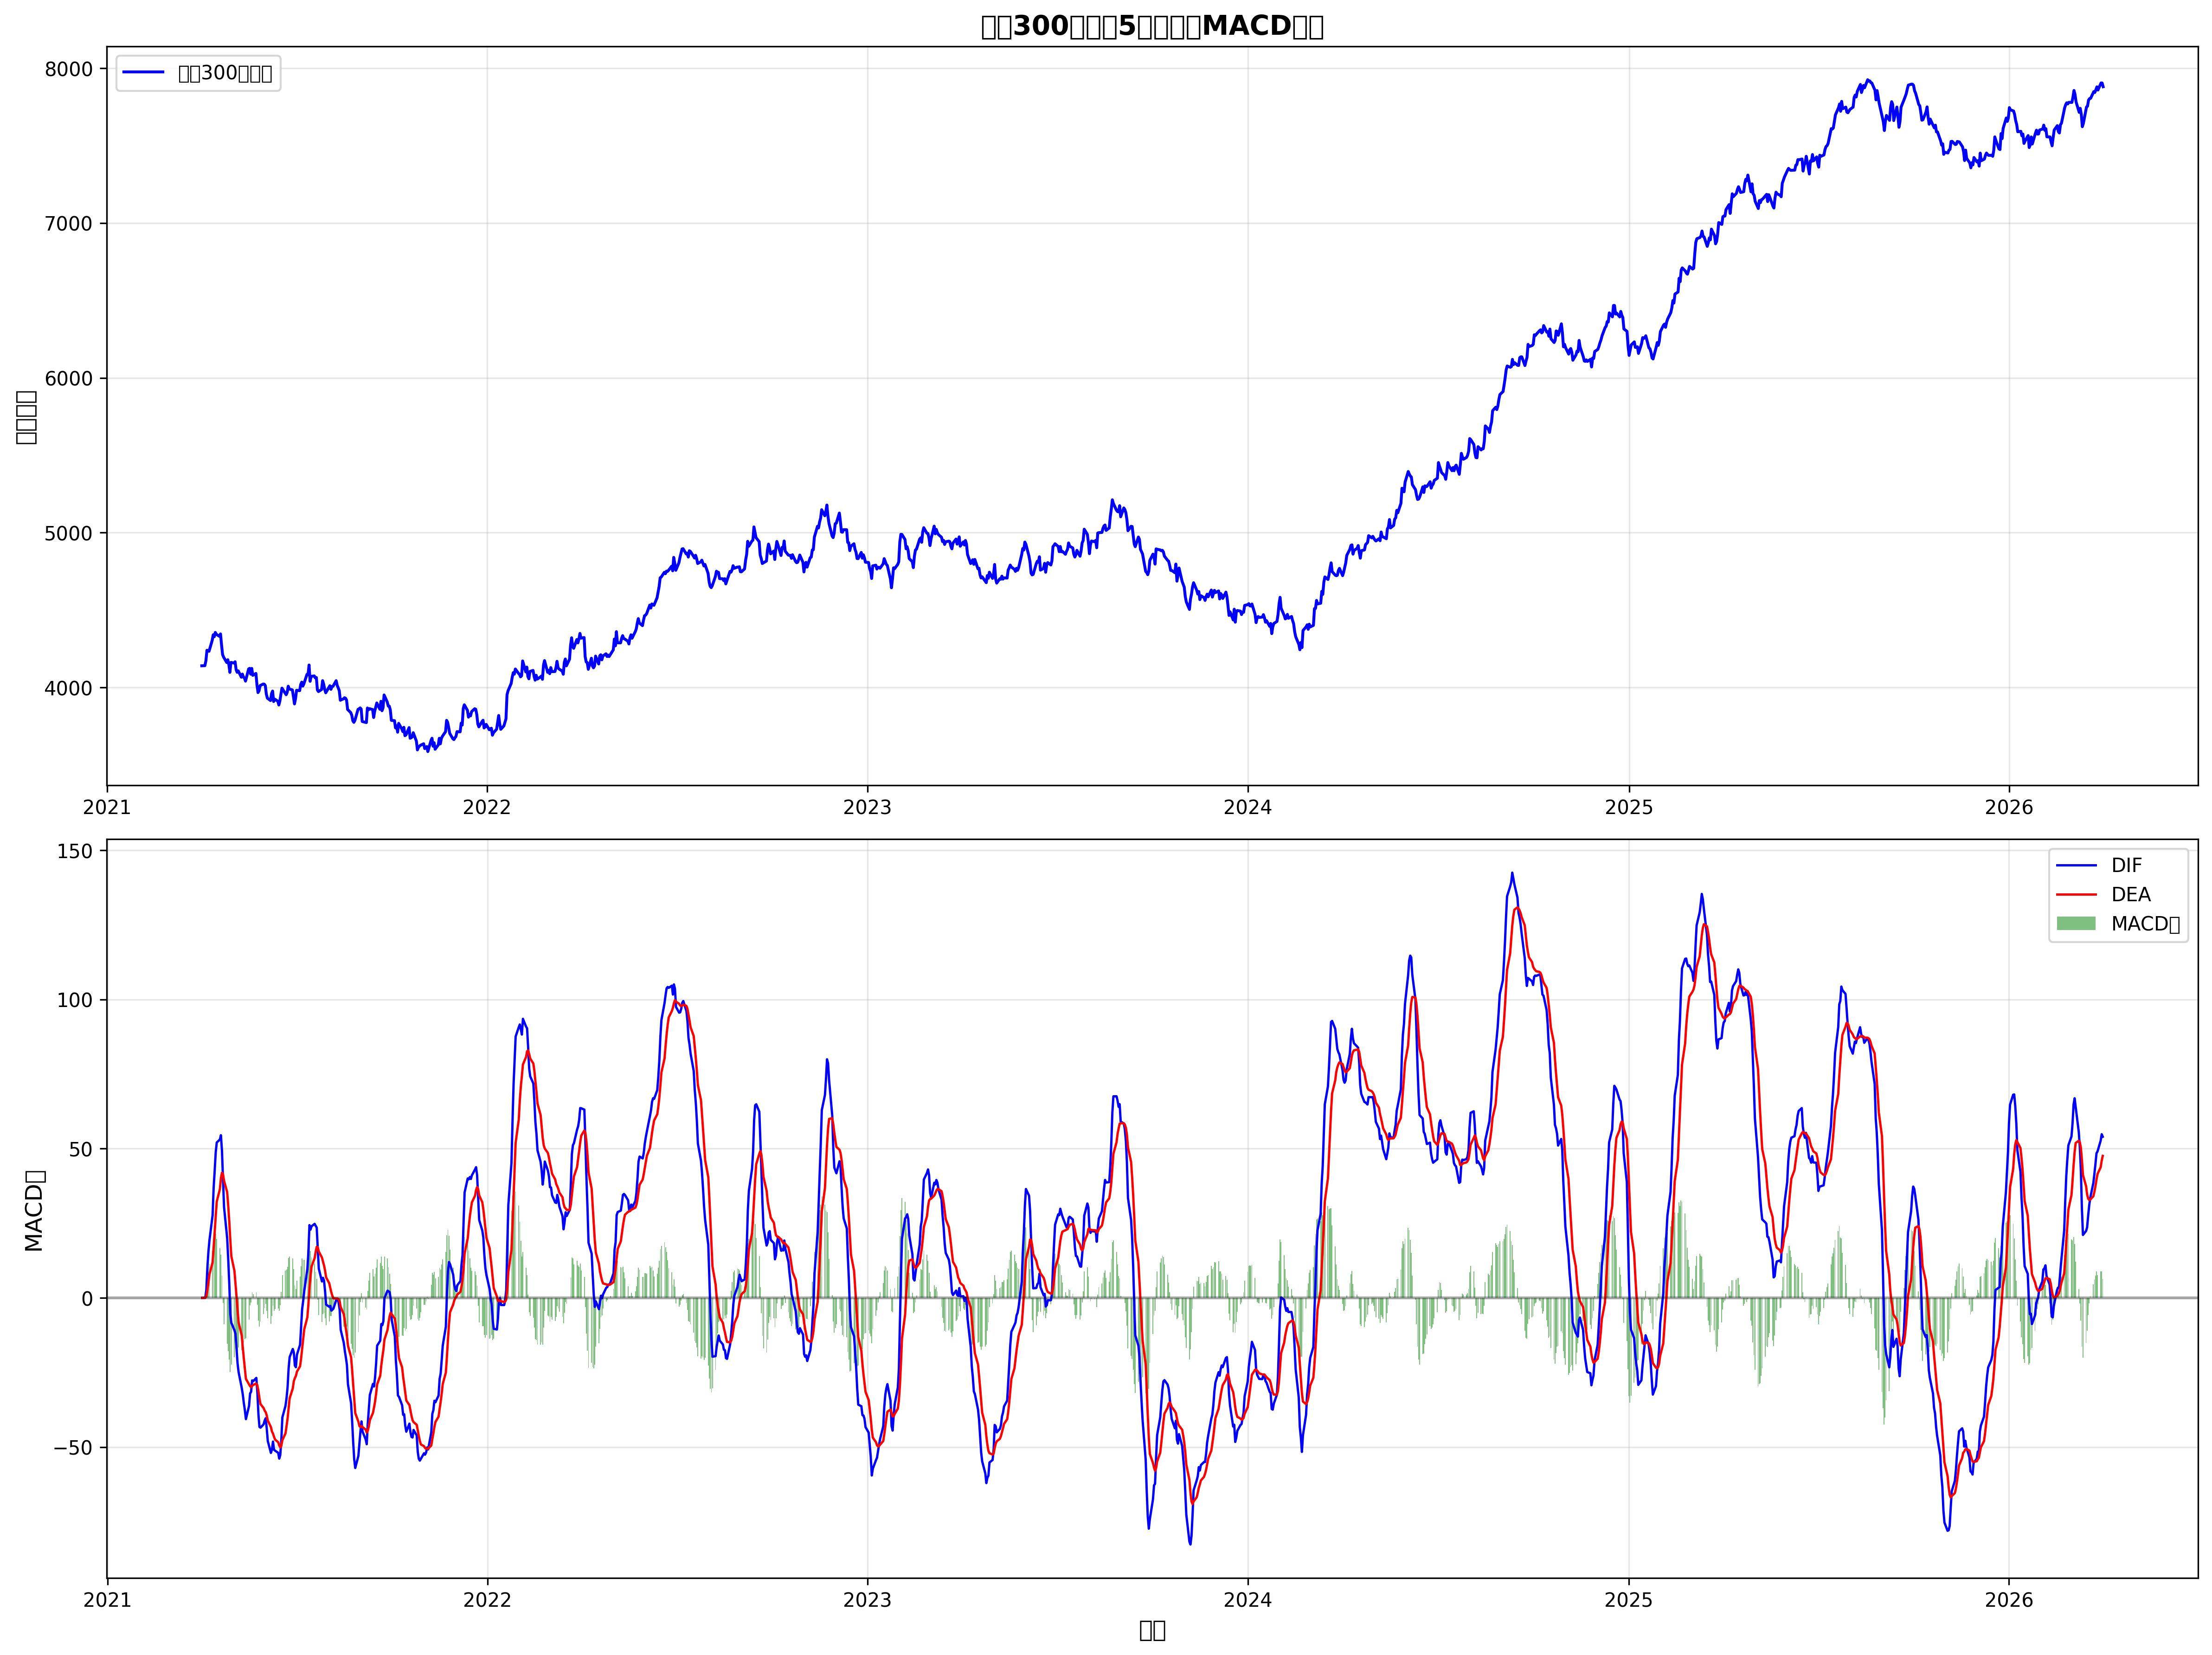

Source code (Python):
import pandas as pd
import numpy as np
import matplotlib.pyplot as plt
import os

def calculate_macd(data, fast_period=12, slow_period=26, signal_period=9):
    """计算MACD指标"""
    # 计算快速EMA
    alpha_fast = 2 / (fast_period + 1)
    ema_fast = data['close'].ewm(alpha=alpha_fast, adjust=False).mean()
    
    # 计算慢速EMA
    alpha_slow = 2 / (slow_period + 1)
    ema_slow = data['close'].ewm(alpha=alpha_slow, adjust=False).mean()
    
    # 计算DIF
    dif = ema_fast - ema_slow
    
    # 计算DEA
    alpha_signal = 2 / (signal_period + 1)
    dea = dif.ewm(alpha=alpha_signal, adjust=False).mean()
    
    # 计算MACD柱
    macd_hist = dif - dea
    
    return dif, dea, macd_hist

def generate_hs300_data():
    """生成模拟的沪深300数据（近5年）"""
    print("生成沪深300近5年模拟数据...")
    
    # 设置随机种子
    np.random.seed(42)
    
    # 创建日期索引（近5年，约1260个交易日）
    end_date = pd.Timestamp('2026-04-01')
    start_date = end_date - pd.Timedelta(days=5*365)
    dates = pd.date_range(start=start_date, end=end_date, freq='B')
    
    # 生成基础价格（带有趋势和波动）
    base_price = 4000
    # 添加更真实的市场波动模式
    trend = np.linspace(0, 0.5, len(dates))  # 50%的总体趋势
    
    # 添加季节性和周期性波动
    seasonal = 0.05 * np.sin(np.linspace(0, 10*np.pi, len(dates)))  # 季节性波动
    cyclic = 0.03 * np.cos(np.linspace(0, 5*np.pi, len(dates)))      # 周期性波动
    
    # 添加随机波动
    volatility = np.random.normal(0, 0.01, len(dates))
    
    # 合成价格
    prices = base_price * (1 + trend + seasonal + cyclic + np.cumsum(volatility))
    
    # 创建DataFrame
    data = pd.DataFrame({
        'date': dates,
        'open': prices * (1 + np.random.normal(0, 0.002, len(dates))),
        'high': prices * (1 + np.random.normal(0.003, 0.005, len(dates))),
        'low': prices * (1 + np.random.normal(-0.003, 0.005, len(dates))),
        'close': prices,
        'volume': np.random.randint(1000000, 5000000, len(dates))
    })
    
    # 确保价格合理性
    data['high'] = data[['open', 'high', 'close']].max(axis=1)
    data['low'] = data[['open', 'low', 'close']].min(axis=1)
    
    data.set_index('date', inplace=True)
    
    print(f"数据生成成功，共 {len(data)} 条记录")
    print(f"时间范围: {data.index[0].strftime('%Y-%m-%d')} 到 {data.index[-1].strftime('%Y-%m-%d')}")
    print(f"价格范围: {data['close'].min():.2f} - {data['close'].max():.2f}")
    
    return data

def plot_hs300_macd(data):
    """绘制沪深300价格和MACD图表"""
    # 计算MACD
    dif, dea, macd_hist = calculate_macd(data)
    
    # 创建图表
    plt.figure(figsize=(16, 12))
    
    # 绘制价格图
    plt.subplot(2, 1, 1)
    plt.plot(data.index, data['close'], label='沪深300收盘价', color='blue', linewidth=1.5)
    plt.title('沪深300指数近5年走势与MACD指标', fontsize=14, fontweight='bold')
    plt.ylabel('指数价格', fontsize=12)
    plt.grid(True, alpha=0.3)
    plt.legend()
    
    # 绘制MACD图
    plt.subplot(2, 1, 2)
    plt.plot(data.index, dif, label='DIF', color='blue', linewidth=1.2)
    plt.plot(data.index, dea, label='DEA', color='red', linewidth=1.2)
    plt.bar(data.index, macd_hist, label='MACD柱', color='green', alpha=0.5)
    plt.axhline(y=0, color='black', linestyle='-', alpha=0.3)
    plt.ylabel('MACD值', fontsize=12)
    plt.xlabel('日期', fontsize=12)
    plt.grid(True, alpha=0.3)
    plt.legend()
    
    plt.tight_layout()
    
    # 保存图表
    output_dir = "/Users/quickyang/Documents/workspace/develop/mycode/quant/sharecode/aklean/tech-factor/macd"
    os.makedirs(output_dir, exist_ok=True)
    
    plt.savefig(f"{output_dir}/hs300_macd_analysis.png", dpi=300, bbox_inches='tight')
    plt.close()
    
    print("MACD分析图表已保存")
    
    # 保存数据
    data_with_macd = data.copy()
    data_with_macd['dif'] = dif
    data_with_macd['dea'] = dea
    data_with_macd['macd_hist'] = macd_hist
    data_with_macd.to_csv(f"{output_dir}/hs300_macd_data.csv")
    print("沪深300数据已保存")
    
    return data_with_macd

if __name__ == "__main__":
    # 生成沪深300数据
    hs300_data = generate_hs300_data()
    
    # 绘制MACD图表
    data_with_macd = plot_hs300_macd(hs300_data)
    
    # 输出基本统计信息
    print("\n=== 数据统计信息 ===")
    print(f"平均DIF值: {data_with_macd['dif'].mean():.2f}")
    print(f"DIF最大值: {data_with_macd['dif'].max():.2f}")
    print(f"DIF最小值: {data_with_macd['dif'].min():.2f}")
    print(f"平均DEA值: {data_with_macd['dea'].mean():.2f}")
    print(f"平均MACD柱值: {data_with_macd['macd_hist'].mean():.2f}")
    
    # 统计金叉死叉次数
    cross_signals = []
    for i in range(1, len(data_with_macd)):
        # 金叉
        if data_with_macd['dif'].iloc[i] > data_with_macd['dea'].iloc[i] and data_with_macd['dif'].iloc[i-1]<= data_with_macd['dea'].iloc[i-1]:
            cross_signals.append(1)
        # 死叉
        elif data_with_macd['dif'].iloc[i] < data_with_macd['dea'].iloc[i] and data_with_macd['dif'].iloc[i-1] >= data_with_macd['dea'].iloc[i-1]:
            cross_signals.append(-1)
    
    print(f"\n金叉次数: {cross_signals.count(1)}")
    print(f"死叉次数: {cross_signals.count(-1)}")
